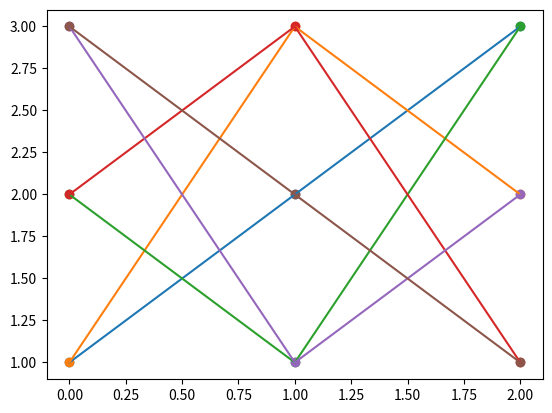

Reproduce this figure in Python.
#!/usr/bin/env python3

import matplotlib.pyplot as plt

permutations = [
    [1, 2, 3],
    [1, 3, 2],
    [2, 1, 3],
    [2, 3, 1],
    [3, 1, 2],
    [3, 2, 1],
]

print("press 'q' to go to the next permutation")

for permutation in permutations:
    plt.plot(permutation)
    plt.scatter(range(len(permutation)), permutation)
    plt.show()
